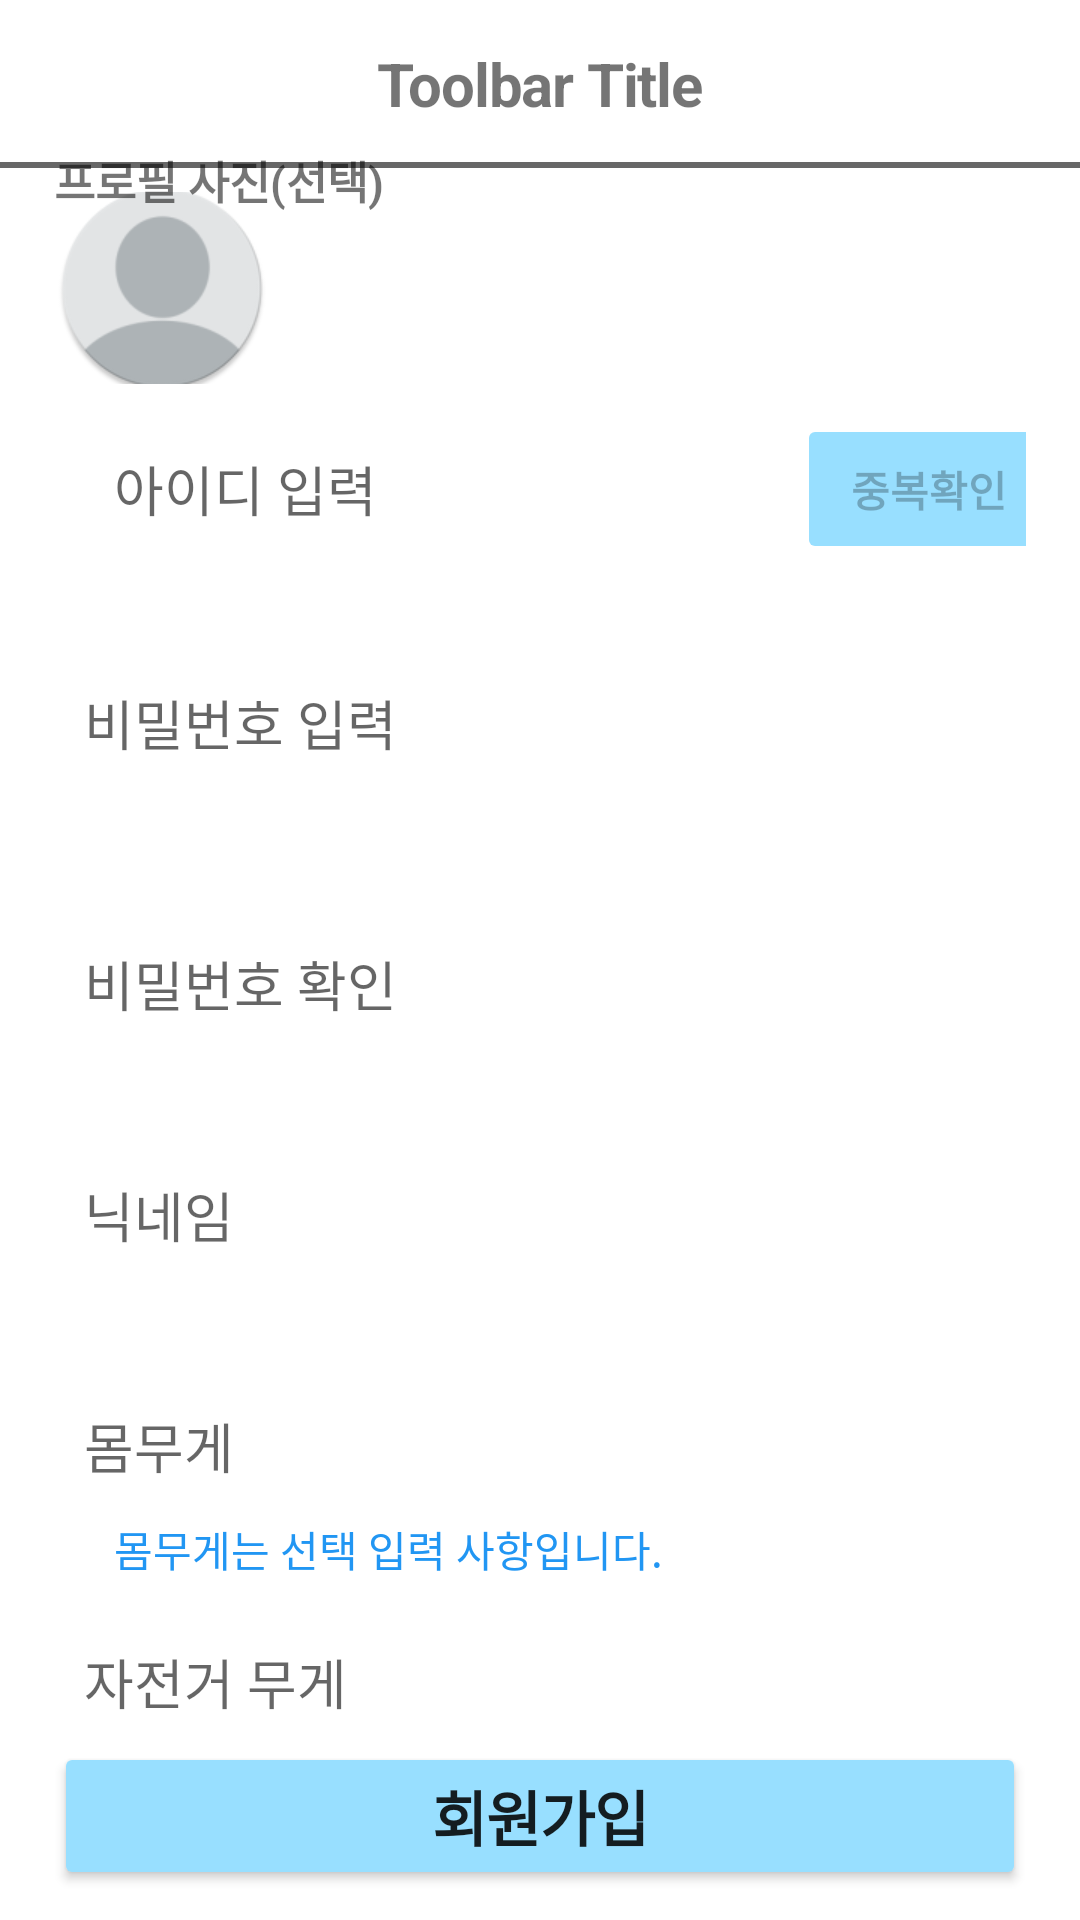

The Android layout XML behind this screen, and the referenced resources:
<!-- AndroidManifest.xml: application theme Theme.RideWay_App -->
<!-- res/layout/activity_second_register.xml -->
<?xml version="1.0" encoding="utf-8"?>
<androidx.constraintlayout.widget.ConstraintLayout xmlns:android="http://schemas.android.com/apk/res/android"
    xmlns:app="http://schemas.android.com/apk/res-auto"
    xmlns:tools="http://schemas.android.com/tools"
    android:layout_width="match_parent"
    android:layout_height="match_parent"
    tools:context=".login.SecondRegisterActivity">

    <androidx.appcompat.widget.Toolbar
        android:id="@+id/tb_register"
        style="@style/MyToolBar"
        android:layout_width="match_parent"
        android:layout_height="wrap_content"
        app:layout_constraintEnd_toEndOf="parent"
        app:layout_constraintStart_toStartOf="parent"
        app:layout_constraintTop_toTopOf="parent">

        <TextView
            android:layout_width="wrap_content"
            android:layout_height="wrap_content"
            android:text="Toolbar Title"
            style="@style/LoginHeadLineStyle"
            android:layout_gravity="center"
            android:id="@+id/toolbar_title"
            android:textSize="20sp"
            />


    </androidx.appcompat.widget.Toolbar>

    <androidx.constraintlayout.widget.Guideline
        android:id="@+id/vg_left"
        android:layout_width="wrap_content"
        android:layout_height="wrap_content"
        android:orientation="vertical"
        app:layout_constraintGuide_percent="0.05" />

    <androidx.constraintlayout.widget.Guideline
        android:id="@+id/vg_right"
        android:layout_width="wrap_content"
        android:layout_height="wrap_content"
        android:orientation="vertical"
        app:layout_constraintGuide_percent="0.95" />

    <androidx.constraintlayout.widget.Guideline
        android:id="@+id/vg_right2"
        android:layout_width="wrap_content"
        android:layout_height="wrap_content"
        android:orientation="vertical"
        app:layout_constraintGuide_percent="0.25" />

    <androidx.constraintlayout.widget.Guideline
        android:id="@+id/hg_registerTop1"
        android:layout_width="wrap_content"
        android:layout_height="wrap_content"
        android:orientation="horizontal"
        app:layout_constraintGuide_percent="0.1" />

    <androidx.constraintlayout.widget.Guideline
        android:id="@+id/hg_registerTop"
        android:layout_width="wrap_content"
        android:layout_height="wrap_content"
        android:orientation="horizontal"
        app:layout_constraintGuide_percent="0.2" />

    <androidx.constraintlayout.widget.ConstraintLayout
        android:layout_marginTop="10dp"
        android:id="@+id/cl_registerId"
        android:layout_width="0dp"
        android:layout_height="wrap_content"
        app:layout_constraintEnd_toStartOf="@+id/vg_right"
        app:layout_constraintStart_toStartOf="@+id/vg_left"
        app:layout_constraintTop_toBottomOf="@+id/hg_registerTop">

        <androidx.constraintlayout.widget.Guideline
            android:id="@+id/vg_rightInputLine"
            android:layout_width="wrap_content"
            android:layout_height="wrap_content"
            android:orientation="vertical"
            app:layout_constraintGuide_begin="259dp" />

        <EditText
            android:id="@+id/et_registerId"
            android:layout_width="0dp"
            android:layout_height="48dp"
            android:background="@drawable/login_edit_text_form"
            android:hint="@string/register_id"
            android:inputType="textPersonName"
            android:paddingLeft="20dp"
            app:layout_constraintBottom_toBottomOf="parent"
            app:layout_constraintEnd_toStartOf="@+id/vg_rightInputLine"
            app:layout_constraintStart_toStartOf="parent"
            app:layout_constraintTop_toTopOf="parent" />

        <Button
            android:id="@+id/btn_registerCheckId"
            android:layout_width="wrap_content"
            android:layout_height="50dp"
            android:backgroundTint="@color/skyBlue"
            android:enabled="false"
            android:text="@string/register_idCheck"
            android:textStyle="bold"
            app:layout_constraintBottom_toBottomOf="parent"
            app:layout_constraintEnd_toEndOf="parent"
            app:layout_constraintStart_toStartOf="@+id/vg_rightInputLine"
            app:layout_constraintTop_toTopOf="parent" />
    </androidx.constraintlayout.widget.ConstraintLayout>

    <LinearLayout
        android:id="@+id/linearLayout"
        android:layout_width="0dp"
        android:layout_height="wrap_content"
        android:orientation="vertical"
        app:layout_constraintEnd_toEndOf="@id/vg_right"
        app:layout_constraintStart_toStartOf="@id/vg_left"
        app:layout_constraintTop_toBottomOf="@+id/cl_registerId">

        <TextView
            android:id="@+id/tv_RegisterIdCheck"
            android:layout_width="wrap_content"
            android:layout_height="wrap_content"
            android:paddingLeft="20dp"
            android:textColor="@color/littleRed"
            android:layout_marginBottom="10dp"/>

        <EditText
            android:id="@+id/et_registerPass"
            style="@style/RegisterInputStyle"
            android:layout_width="match_parent"
            android:layout_height="48dp"
            android:background="@drawable/login_edit_text_form"
            android:hint="비밀번호 입력"
            android:inputType="textPassword" />

        <TextView
            android:id="@+id/tv_registerPass"
            android:layout_width="match_parent"
            android:layout_height="wrap_content"
            android:paddingLeft="20dp"
            android:layout_marginBottom="10dp"
            android:textColor="@color/littleRed" />

        <EditText
            android:id="@+id/et_registerPassCheck"
            style="@style/RegisterInputStyle"
            android:layout_width="match_parent"
            android:layout_height="48dp"
            android:layout_marginTop="10dp"
            android:background="@drawable/login_edit_text_form"
            android:hint="비밀번호 확인"
            android:inputType="textPassword" />

        <TextView
            android:id="@+id/tv_registerPassCheck"
            android:layout_width="wrap_content"
            android:layout_height="wrap_content"
            android:paddingLeft="20dp"
            android:layout_marginBottom="10dp"
            android:textColor="@color/littleRed" />

        <EditText
            android:id="@+id/et_registerNickName"
            style="@style/RegisterInputStyle"
            android:layout_width="match_parent"
            android:layout_height="48dp"
            android:background="@drawable/login_edit_text_form"
            android:hint="닉네임"/>

        <TextView
            android:id="@+id/tv_registerNickNameCheck"
            android:layout_width="wrap_content"
            android:layout_height="wrap_content"
            android:paddingLeft="20dp"
            android:textColor="@color/littleRed"
            android:layout_marginBottom="10dp"/>

        <EditText
            android:id="@+id/et_registerWeight"
            style="@style/RegisterInputStyle"
            android:maxLength="3"
            android:inputType="number"
            android:layout_width="match_parent"
            android:layout_height="48dp"
            android:background="@drawable/login_edit_text_form"
            android:hint="몸무게"/>

        <TextView
            android:layout_width="wrap_content"
            android:layout_height="wrap_content"
            android:paddingLeft="20dp"
            android:text="몸무게는 선택 입력 사항입니다."
            android:textColor="@color/blue"
            android:layout_marginBottom="10dp"/>

        <EditText
            android:id="@+id/et_registerBikeWeight"
            style="@style/RegisterInputStyle"
            android:maxLength="4"
            android:inputType="number"
            android:layout_width="match_parent"
            android:layout_height="48dp"
            android:background="@drawable/login_edit_text_form"
            android:hint="자전거 무게"/>

        <TextView
            android:layout_width="wrap_content"
            android:layout_height="wrap_content"
            android:paddingLeft="20dp"
            android:text="자전거 무게는 선택 입력 사항입니다."
            android:textColor="@color/blue"
            android:layout_marginBottom="10dp"/>
    </LinearLayout>


    <Button
        android:id="@+id/btn_register"
        android:layout_width="0dp"
        android:layout_height="wrap_content"
        android:layout_marginBottom="10dp"
        android:text="회원가입"
        style="@style/LoginHeadLineStyle"
        android:backgroundTint="@color/skyBlue"
        app:layout_constraintBottom_toBottomOf="parent"
        app:layout_constraintEnd_toStartOf="@+id/vg_right"
        app:layout_constraintStart_toStartOf="@+id/vg_left" />

    <ImageView
        android:id="@+id/iv_registerProfile"
        android:layout_width="0dp"
        android:layout_height="0dp"
        android:scaleType="centerCrop"
        app:layout_constraintBottom_toTopOf="@+id/hg_registerTop"
        app:layout_constraintEnd_toStartOf="@+id/vg_right2"
        app:layout_constraintStart_toStartOf="@+id/vg_left"
        app:layout_constraintTop_toTopOf="@+id/hg_registerTop1"
        app:srcCompat="@mipmap/ic_launcher_round" />

    <TextView
        android:layout_width="wrap_content"
        android:layout_height="wrap_content"
        android:text="프로필 사진(선택)"
        android:textSize="15dp"
        android:textStyle="bold"
        app:layout_constraintBottom_toTopOf="@+id/hg_registerTop1"
        app:layout_constraintStart_toStartOf="@+id/vg_left"
        app:layout_constraintTop_toBottomOf="@id/tb_register" />

</androidx.constraintlayout.widget.ConstraintLayout>
<!-- resources referenced by this layout -->
<resources>
  <color name="blue">#2196F3</color>
  <color name="littleRed">#F63B2D</color>
  <color name="skyBlue">#98DFFF</color>
  <!-- mipmap ic_launcher_round: png bitmap (mipmap-hdpi, 3508 bytes) -->
  <string name="register_id">아이디 입력</string>
  <string name="register_idCheck">중복확인</string>
  <style name="LoginHeadLineStyle">
          <item name="android:letterSpacing">-0.02</item>
          <item name="android:textSize">20dp</item>
          <item name="android:textStyle">bold</item>
      </style>
  <style name="MyToolBar" parent="@style/Widget.AppCompat.Toolbar">
          <item name="android:background">@drawable/custom_toolbar</item>
      </style>
  <style name="RegisterInputStyle">
          <item name="android:paddingLeft">10dp</item>
      </style>
  <style name="Theme.RideWay_App" parent="Theme.MaterialComponents.DayNight.NoActionBar">
          
          <item name="colorPrimary">#E67E76</item>
          <item name="colorPrimaryVariant">@color/purple_700</item>
          <item name="colorOnPrimary">@color/white</item>
          
          <item name="colorSecondary">@color/teal_200</item>
          <item name="colorSecondaryVariant">@color/teal_700</item>
          <item name="colorOnSecondary">@color/black</item>
          
          <item name="android:statusBarColor">#444444</item>
          
      </style>
  <!-- drawable custom_toolbar (drawable) -->
  <?xml version="1.0" encoding="utf-8"?>
  <layer-list xmlns:android="http://schemas.android.com/apk/res/android">
      <item>
          <shape android:shape="rectangle">
              <solid android:color="#FFFFFF"/>
          </shape>
      </item>
      <item android:top="-3dp" android:right="-3dp" android:left="-3dp">
          <shape>
              <solid android:color="@android:color/transparent" />
              <stroke
                  android:width="2dp"
                  android:color="#676767" />
          </shape>
      </item>
  </layer-list>
  <color name="purple_700">#FF3700B3</color>
  <color name="white">#FFFFFFFF</color>
  <color name="teal_200">#FF03DAC5</color>
  <color name="teal_700">#FF018786</color>
  <color name="black">#FF000000</color>
</resources>
